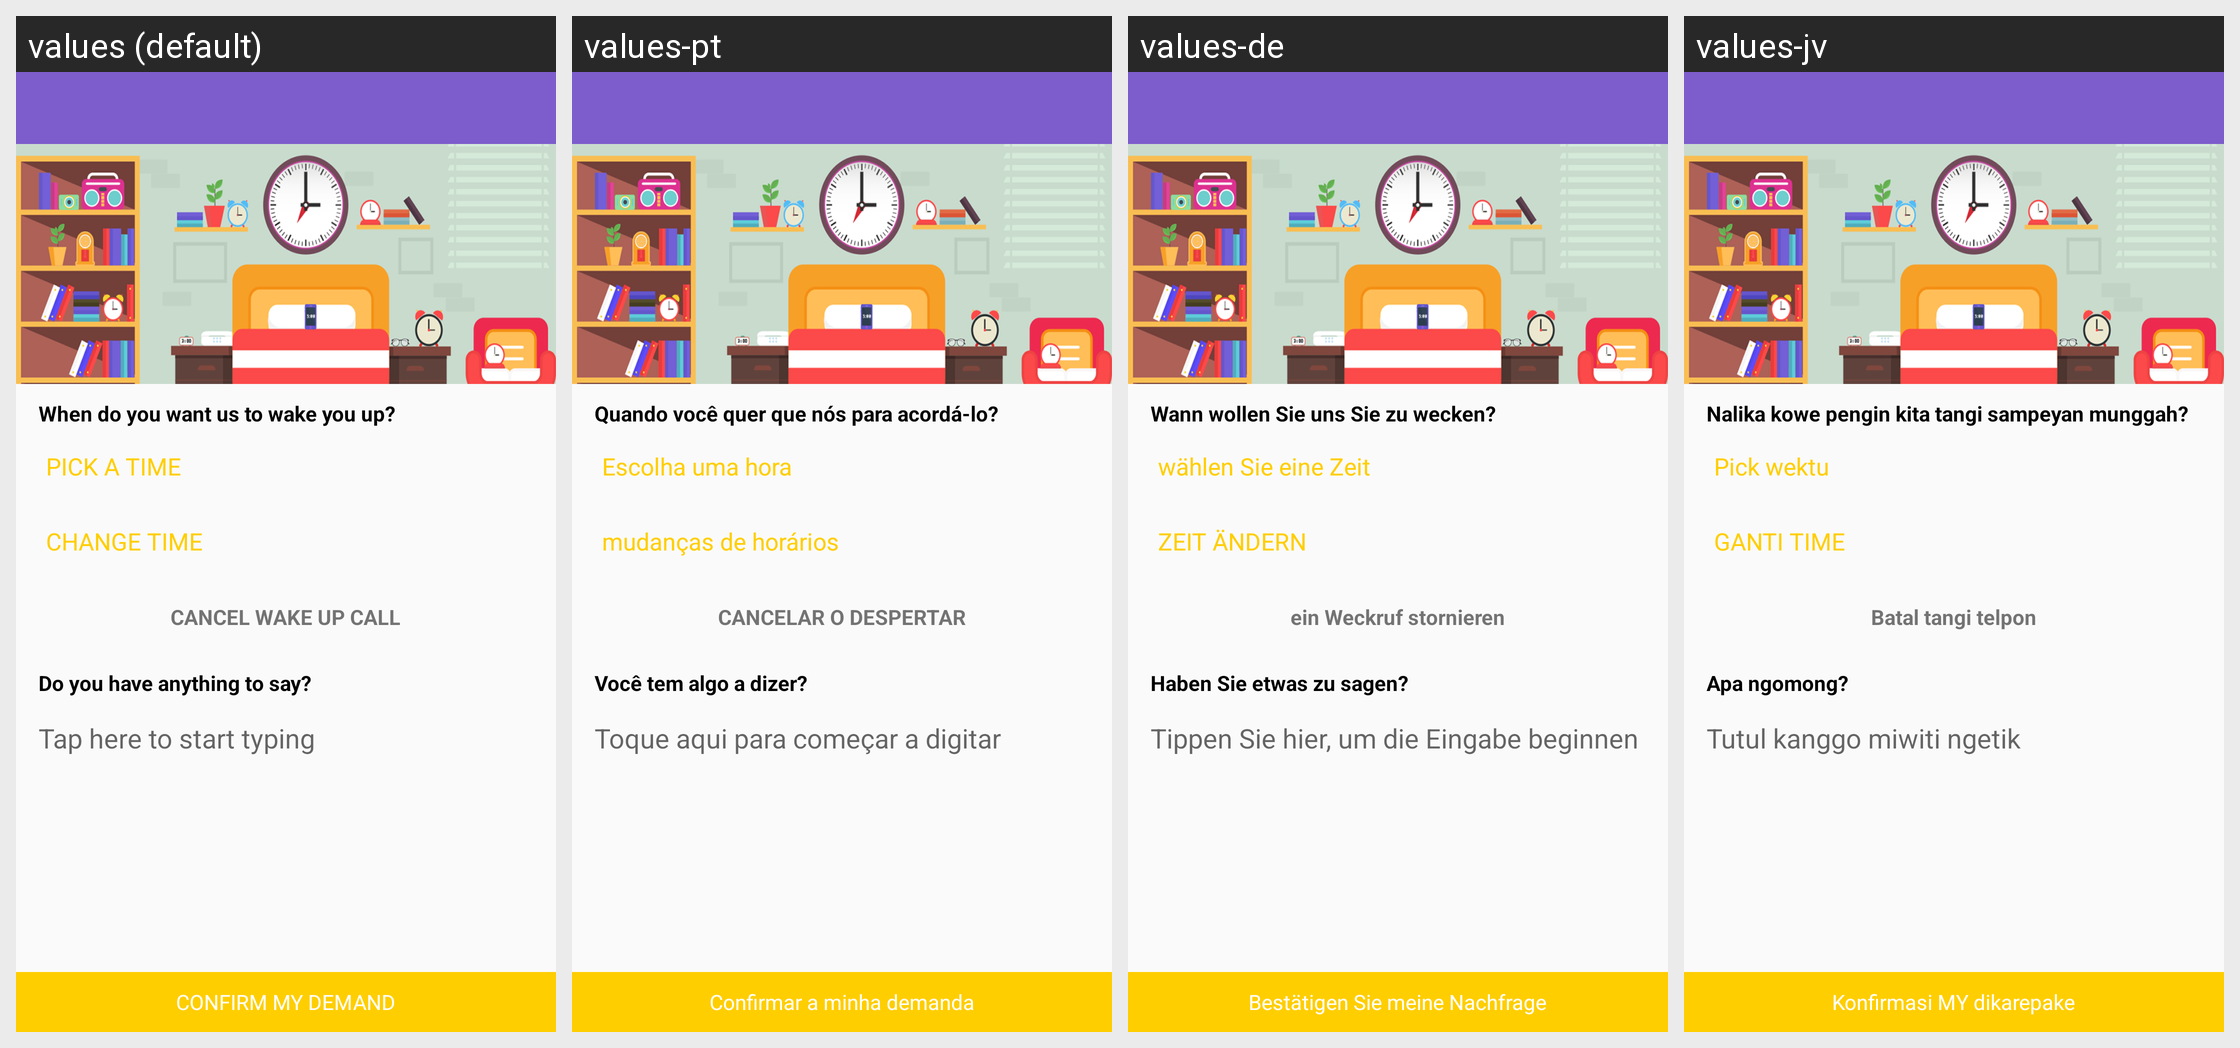

Here is an Android app screen in its default locale and in the app's own translations. Write out the translated-string differences for the strings that appear on this screen.
Android screen res/layout/wakemeup.xml rendered under 4 locales, left to right: values (default), values-pt, values-de, values-jv. Device: Nexus 5 (rendered at 1080×1920; each locale shown at half size, 540×960, under a caption strip naming it); theme AppTheme.
Other locales in the repository, not shown: values-ar, values-en, values-es, values-fr, values-ja, values-ru, values-zh.
Strings drawn on this screen, with the default value and each locale's value (text and hints the layout hard-codes, and strings that could not be matched under every locale, appear in the picture but are not listed):

when_to_wake
  values: When do you want us to wake you up?
  values-pt: Quando você quer que nós para acordá-lo?
  values-de: Wann wollen Sie uns Sie zu wecken?
  values-jv: Nalika kowe pengin kita tangi sampeyan munggah?

pick_time
  values: PICK A TIME
  values-pt: Escolha uma hora
  values-de: wählen Sie eine Zeit
  values-jv: Pick wektu

change_time
  values: CHANGE TIME
  values-pt: mudanças de horários
  values-de: ZEIT ÄNDERN
  values-jv: GANTI TIME

cancel_wakeup_call
  values: CANCEL WAKE UP CALL
  values-pt: CANCELAR O DESPERTAR
  values-de: ein Weckruf stornieren
  values-jv: Batal tangi telpon

anything_to_say
  values: Do you have anything to say?
  values-pt: Você tem algo a dizer?
  values-de: Haben Sie etwas zu sagen?
  values-jv: Apa ngomong?

tap_to_start
  values: Tap here to start typing
  values-pt: Toque aqui para começar a digitar
  values-de: Tippen Sie hier, um die Eingabe beginnen
  values-jv: Tutul kanggo miwiti ngetik

confirm_demand
  values: CONFIRM MY DEMAND
  values-pt: Confirmar a minha demanda
  values-de: Bestätigen Sie meine Nachfrage
  values-jv: Konfirmasi MY dikarepake
